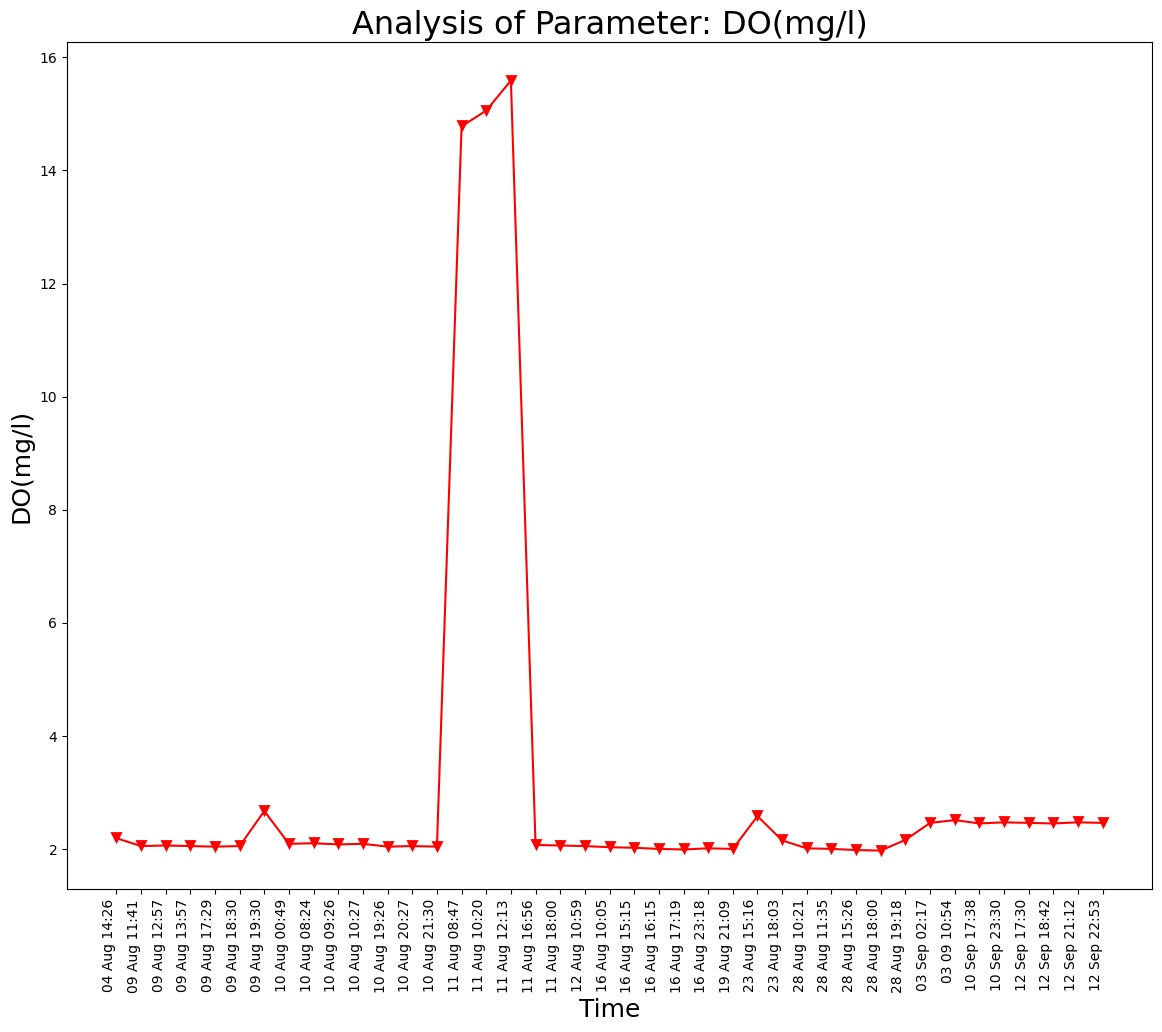

Values plotted in this chart, from the file beside it:
Unnamed: 0, DateTime, Date, Time, DO(mg/l)
0.0, 04 Aug 14:26, 04 Aug 2021, 14:26:24, 2.19
1.0, 09 Aug 11:41, 09 Aug 2021, 11:41:48, 2.05
2.0, 09 Aug 12:57, 09 Aug 2021, 12:57:04, 2.06
3.0, 09 Aug 13:57, 09 Aug 2021, 13:57:19, 2.05
4.0, 09 Aug 17:29, 09 Aug 2021, 17:29:51, 2.04
5.0, 09 Aug 18:30, 09 Aug 2021, 18:30:16, 2.05
6.0, 09 Aug 19:30, 09 Aug 2021, 19:30:40, 2.67
7.0, 10 Aug 00:49, 10 Aug 2021, 00:49:39, 2.09
8.0, 10 Aug 08:24, 10 Aug 2021, 08:24:01, 2.1
9.0, 10 Aug 09:26, 10 Aug 2021, 09:26:56, 2.08
10.0, 10 Aug 10:27, 10 Aug 2021, 10:27:28, 2.09
11.0, 10 Aug 19:26, 10 Aug 2021, 19:26:33, 2.04
12.0, 10 Aug 20:27, 10 Aug 2021, 20:27:03, 2.05
13.0, 10 Aug 21:30, 10 Aug 2021, 21:30:23, 2.04
14.0, 11 Aug 08:47, 11 Aug 2021, 08:47:06, 14.78
15.0, 11 Aug 10:20, 11 Aug 2021, 10:20:04, 15.06
16.0, 11 Aug 12:13, 11 Aug 2021, 12:13:36, 15.59
17.0, 11 Aug 16:56, 11 Aug 2021, 16:56:21, 2.07
18.0, 11 Aug 18:00, 11 Aug 2021, 18:00:02, 2.06
19.0, 12 Aug 10:59, 12 Aug 2021, 10:59:37, 2.05
20.0, 16 Aug 10:05, 16 Aug 2021, 10:05:25, 2.03
21.0, 16 Aug 15:15, 16 Aug 2021, 15:15:28, 2.02
22.0, 16 Aug 16:15, 16 Aug 2021, 16:15:54, 2.0
23.0, 16 Aug 17:19, 16 Aug 2021, 17:19:32, 1.99
24.0, 16 Aug 23:18, 16 Aug 2021, 23:18:09, 2.01
25.0, 19 Aug 21:09, 19 Aug 2021, 21:09:25, 2.0
26.0, 23 Aug 15:16, 23 Aug 2021, 15:16:38, 2.58
27.0, 23 Aug 18:03, 23 Aug 2021, 18:03:46, 2.15
28.0, 28 Aug 10:21, 28 Aug 2021, 10:21:18, 2.01
29.0, 28 Aug 11:35, 28 Aug 2021, 11:35:06, 2.0
30.0, 28 Aug 15:26, 28 Aug 2021, 15:26:51, 1.98
31.0, 28 Aug 18:00, 28 Aug 2021, 18:00:08, 1.97
32.0, 28 Aug 19:18, 28 Aug 2021, 19:18:38, 2.16
, 03 Sep 02:17, 03 Sep 2021, 02:17:33, 2.46
, 03 09 10:54, 03 Sep 2021, 10:54:46, 2.51
, 10 Sep 17:38, 10 Sep 2021, 17:38:26, 2.45
, 10 Sep 23:30, 10 Sep 2021, 23:30:16, 2.47
, 12 Sep 17:30, 12 Sep 2021, 17:30:03, 2.46
, 12 Sep 18:42, 12 Sep 2021, 18:42:45, 2.45
, 12 Sep 21:12, 12 Sep 2021, 21:12:54, 2.47
, 12 Sep 22:53, 12 Sep 2021, 22:53:57, 2.46
